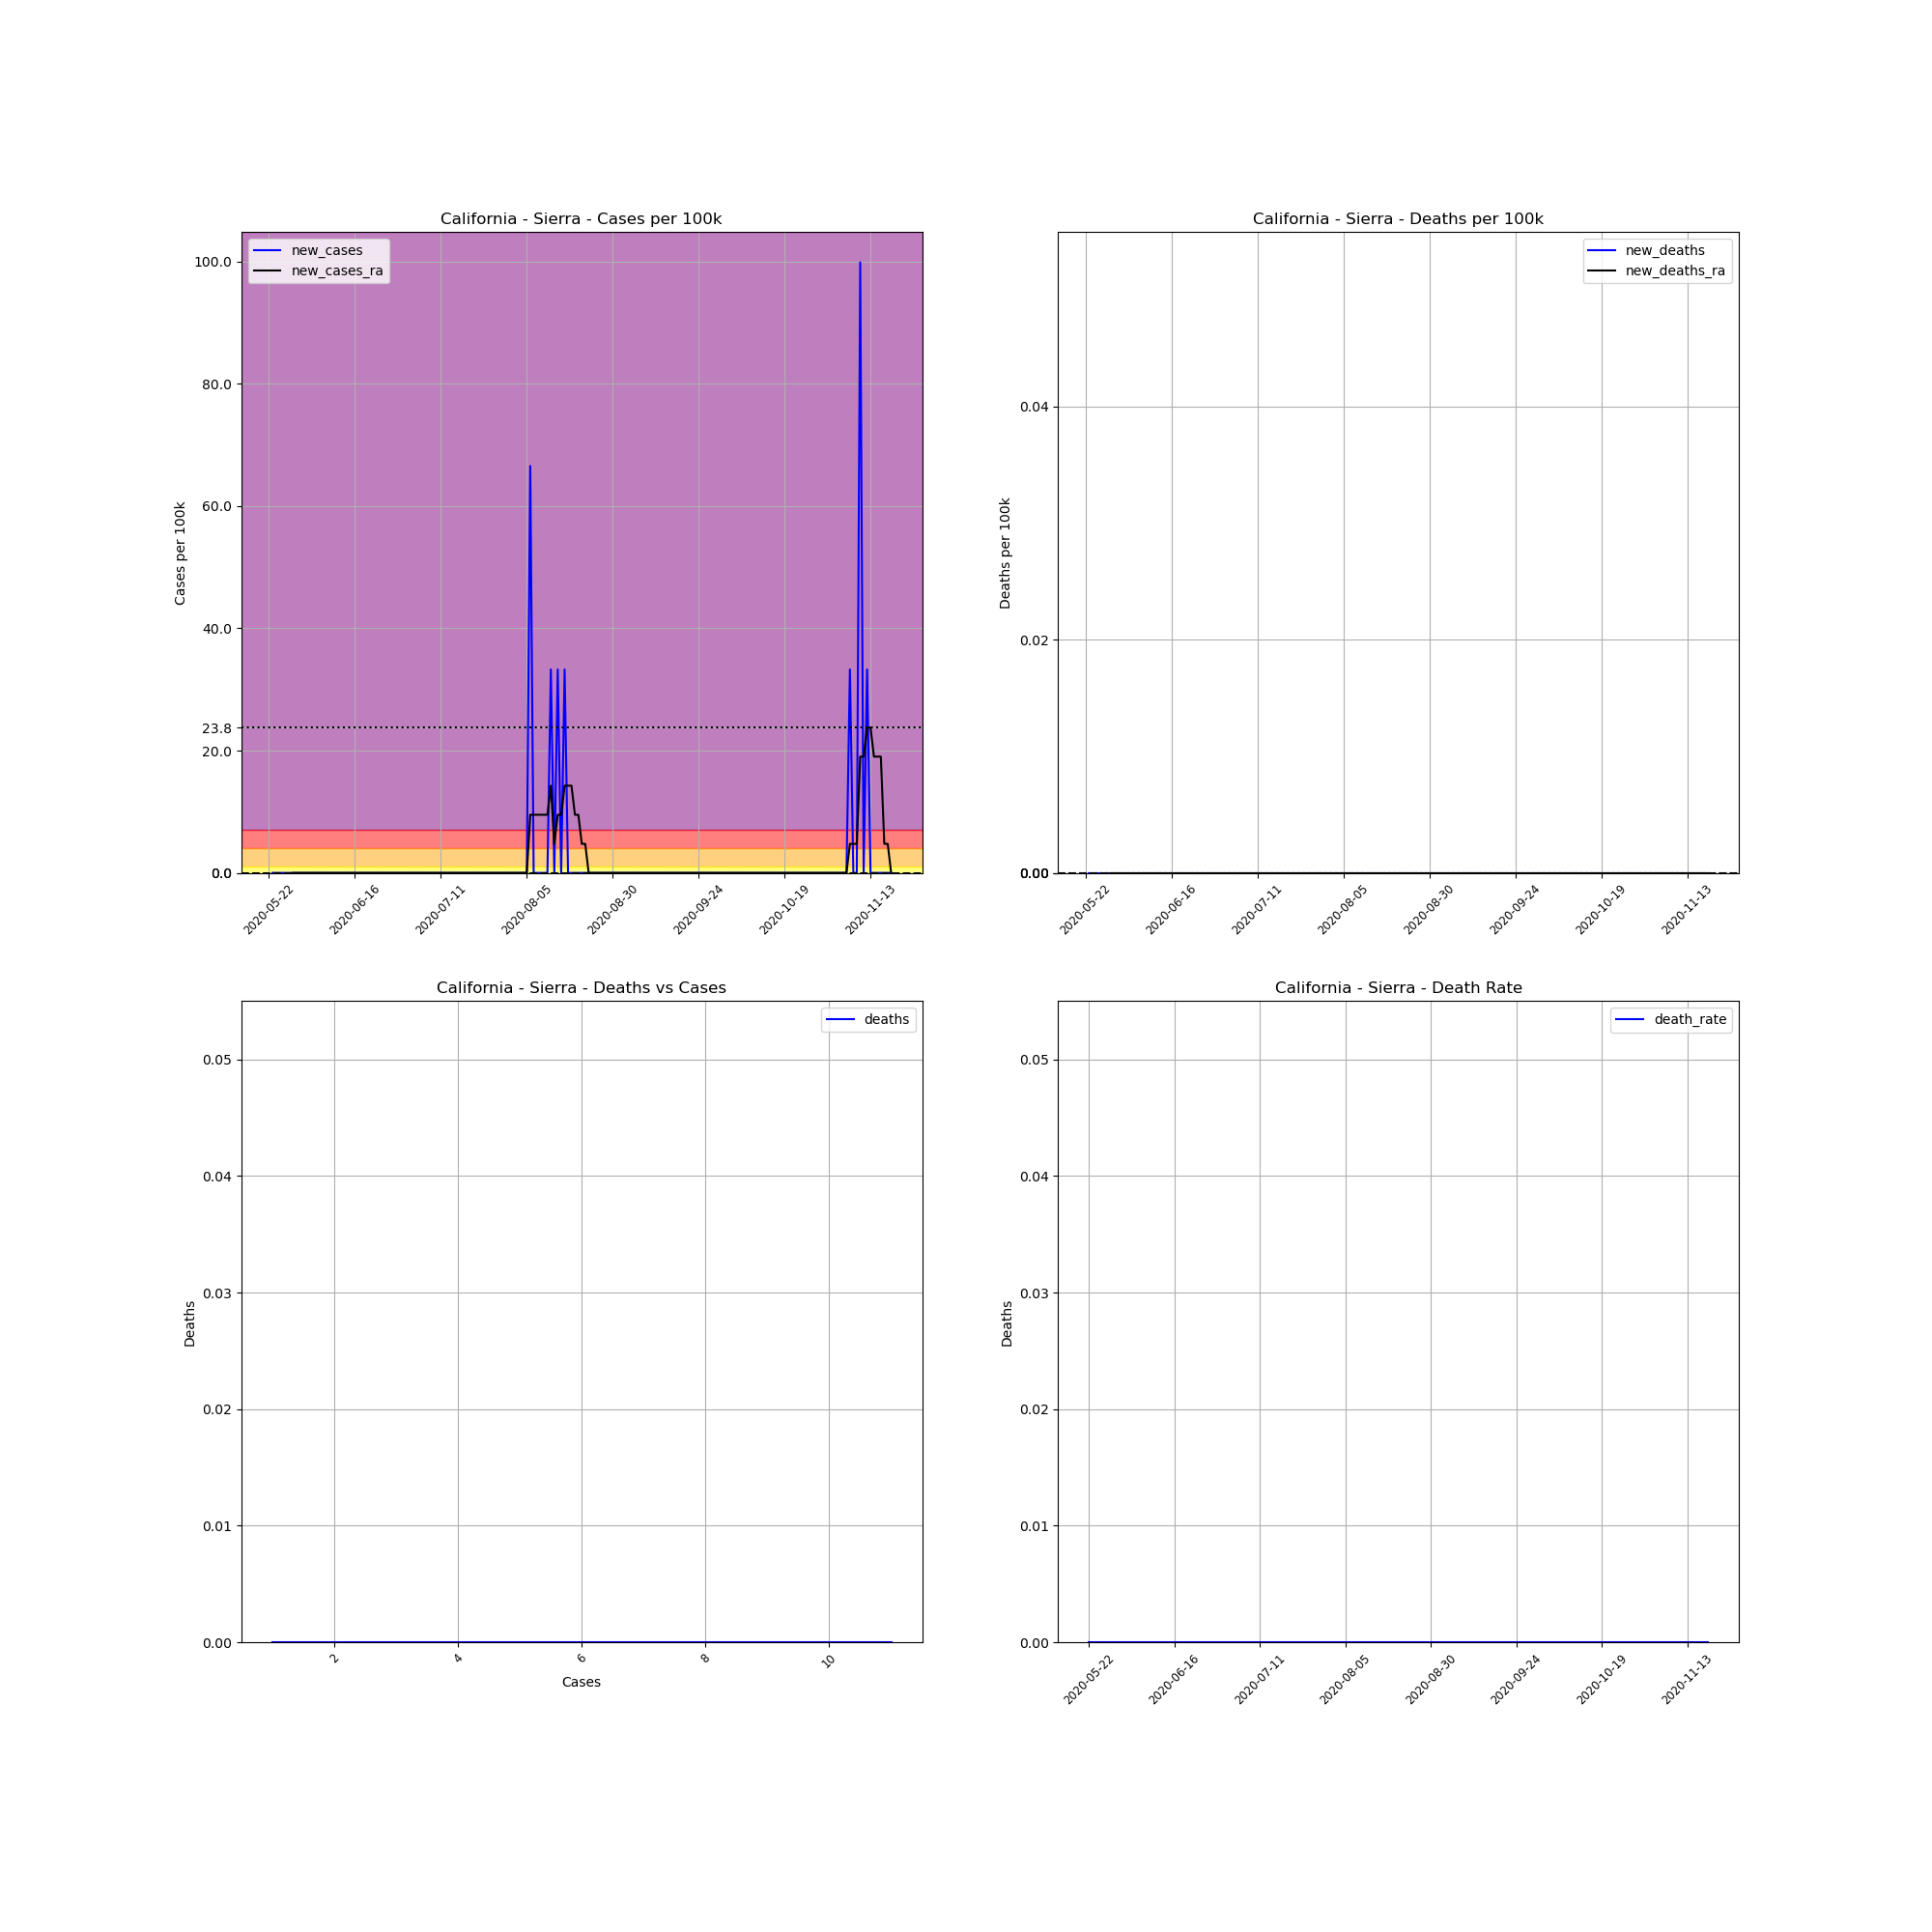

The file beside this chart, header and first rows:
, date, county, state, fips, cases, deaths, COUNTY, STNAME, CTYNAME, POPESTIMATE2019, cases_per_100k, deaths_per_100k, death_rate, new_cases, new_deaths, new_cases_ra, new_deaths_ra
694808, 2020-05-22, Sierra, California, 6091, 1, 0, 91, California, Sierra, 3005, 33.28, 0.0, 0.0, , , , 
694809, 2020-05-23, Sierra, California, 6091, 1, 0, 91, California, Sierra, 3005, 33.28, 0.0, 0.0, 0.0, 0.0, , 
694810, 2020-05-24, Sierra, California, 6091, 1, 0, 91, California, Sierra, 3005, 33.28, 0.0, 0.0, 0.0, 0.0, , 
694811, 2020-05-25, Sierra, California, 6091, 1, 0, 91, California, Sierra, 3005, 33.28, 0.0, 0.0, 0.0, 0.0, , 
694812, 2020-05-26, Sierra, California, 6091, 1, 0, 91, California, Sierra, 3005, 33.28, 0.0, 0.0, 0.0, 0.0, , 
694813, 2020-05-27, Sierra, California, 6091, 1, 0, 91, California, Sierra, 3005, 33.28, 0.0, 0.0, 0.0, 0.0, , 
694814, 2020-05-28, Sierra, California, 6091, 1, 0, 91, California, Sierra, 3005, 33.28, 0.0, 0.0, 0.0, 0.0, , 
694815, 2020-05-29, Sierra, California, 6091, 1, 0, 91, California, Sierra, 3005, 33.28, 0.0, 0.0, 0.0, 0.0, 0.0, 0.0
694816, 2020-05-30, Sierra, California, 6091, 1, 0, 91, California, Sierra, 3005, 33.28, 0.0, 0.0, 0.0, 0.0, 0.0, 0.0
694817, 2020-05-31, Sierra, California, 6091, 1, 0, 91, California, Sierra, 3005, 33.28, 0.0, 0.0, 0.0, 0.0, 0.0, 0.0
694818, 2020-06-01, Sierra, California, 6091, 1, 0, 91, California, Sierra, 3005, 33.28, 0.0, 0.0, 0.0, 0.0, 0.0, 0.0
694819, 2020-06-02, Sierra, California, 6091, 1, 0, 91, California, Sierra, 3005, 33.28, 0.0, 0.0, 0.0, 0.0, 0.0, 0.0
694820, 2020-06-03, Sierra, California, 6091, 1, 0, 91, California, Sierra, 3005, 33.28, 0.0, 0.0, 0.0, 0.0, 0.0, 0.0
694821, 2020-06-04, Sierra, California, 6091, 1, 0, 91, California, Sierra, 3005, 33.28, 0.0, 0.0, 0.0, 0.0, 0.0, 0.0
694822, 2020-06-05, Sierra, California, 6091, 1, 0, 91, California, Sierra, 3005, 33.28, 0.0, 0.0, 0.0, 0.0, 0.0, 0.0
694823, 2020-06-06, Sierra, California, 6091, 1, 0, 91, California, Sierra, 3005, 33.28, 0.0, 0.0, 0.0, 0.0, 0.0, 0.0
694824, 2020-06-07, Sierra, California, 6091, 1, 0, 91, California, Sierra, 3005, 33.28, 0.0, 0.0, 0.0, 0.0, 0.0, 0.0
694825, 2020-06-08, Sierra, California, 6091, 1, 0, 91, California, Sierra, 3005, 33.28, 0.0, 0.0, 0.0, 0.0, 0.0, 0.0
694826, 2020-06-09, Sierra, California, 6091, 1, 0, 91, California, Sierra, 3005, 33.28, 0.0, 0.0, 0.0, 0.0, 0.0, 0.0
694827, 2020-06-10, Sierra, California, 6091, 1, 0, 91, California, Sierra, 3005, 33.28, 0.0, 0.0, 0.0, 0.0, 0.0, 0.0
694828, 2020-06-11, Sierra, California, 6091, 1, 0, 91, California, Sierra, 3005, 33.28, 0.0, 0.0, 0.0, 0.0, 0.0, 0.0
694829, 2020-06-12, Sierra, California, 6091, 1, 0, 91, California, Sierra, 3005, 33.28, 0.0, 0.0, 0.0, 0.0, 0.0, 0.0
694830, 2020-06-13, Sierra, California, 6091, 1, 0, 91, California, Sierra, 3005, 33.28, 0.0, 0.0, 0.0, 0.0, 0.0, 0.0
694831, 2020-06-14, Sierra, California, 6091, 1, 0, 91, California, Sierra, 3005, 33.28, 0.0, 0.0, 0.0, 0.0, 0.0, 0.0
694832, 2020-06-15, Sierra, California, 6091, 1, 0, 91, California, Sierra, 3005, 33.28, 0.0, 0.0, 0.0, 0.0, 0.0, 0.0
694833, 2020-06-16, Sierra, California, 6091, 1, 0, 91, California, Sierra, 3005, 33.28, 0.0, 0.0, 0.0, 0.0, 0.0, 0.0
694834, 2020-06-17, Sierra, California, 6091, 1, 0, 91, California, Sierra, 3005, 33.28, 0.0, 0.0, 0.0, 0.0, 0.0, 0.0
694835, 2020-06-18, Sierra, California, 6091, 1, 0, 91, California, Sierra, 3005, 33.28, 0.0, 0.0, 0.0, 0.0, 0.0, 0.0
694836, 2020-06-19, Sierra, California, 6091, 1, 0, 91, California, Sierra, 3005, 33.28, 0.0, 0.0, 0.0, 0.0, 0.0, 0.0
694837, 2020-06-20, Sierra, California, 6091, 1, 0, 91, California, Sierra, 3005, 33.28, 0.0, 0.0, 0.0, 0.0, 0.0, 0.0
694838, 2020-06-21, Sierra, California, 6091, 1, 0, 91, California, Sierra, 3005, 33.28, 0.0, 0.0, 0.0, 0.0, 0.0, 0.0
694839, 2020-06-22, Sierra, California, 6091, 1, 0, 91, California, Sierra, 3005, 33.28, 0.0, 0.0, 0.0, 0.0, 0.0, 0.0
694840, 2020-06-23, Sierra, California, 6091, 1, 0, 91, California, Sierra, 3005, 33.28, 0.0, 0.0, 0.0, 0.0, 0.0, 0.0
694841, 2020-06-24, Sierra, California, 6091, 1, 0, 91, California, Sierra, 3005, 33.28, 0.0, 0.0, 0.0, 0.0, 0.0, 0.0
694842, 2020-06-25, Sierra, California, 6091, 1, 0, 91, California, Sierra, 3005, 33.28, 0.0, 0.0, 0.0, 0.0, 0.0, 0.0
694843, 2020-06-26, Sierra, California, 6091, 1, 0, 91, California, Sierra, 3005, 33.28, 0.0, 0.0, 0.0, 0.0, 0.0, 0.0
694844, 2020-06-27, Sierra, California, 6091, 1, 0, 91, California, Sierra, 3005, 33.28, 0.0, 0.0, 0.0, 0.0, 0.0, 0.0
694845, 2020-06-28, Sierra, California, 6091, 1, 0, 91, California, Sierra, 3005, 33.28, 0.0, 0.0, 0.0, 0.0, 0.0, 0.0
694846, 2020-06-29, Sierra, California, 6091, 1, 0, 91, California, Sierra, 3005, 33.28, 0.0, 0.0, 0.0, 0.0, 0.0, 0.0
694847, 2020-06-30, Sierra, California, 6091, 1, 0, 91, California, Sierra, 3005, 33.28, 0.0, 0.0, 0.0, 0.0, 0.0, 0.0
694848, 2020-07-01, Sierra, California, 6091, 1, 0, 91, California, Sierra, 3005, 33.28, 0.0, 0.0, 0.0, 0.0, 0.0, 0.0
694849, 2020-07-02, Sierra, California, 6091, 1, 0, 91, California, Sierra, 3005, 33.28, 0.0, 0.0, 0.0, 0.0, 0.0, 0.0
694850, 2020-07-03, Sierra, California, 6091, 1, 0, 91, California, Sierra, 3005, 33.28, 0.0, 0.0, 0.0, 0.0, 0.0, 0.0
694851, 2020-07-04, Sierra, California, 6091, 1, 0, 91, California, Sierra, 3005, 33.28, 0.0, 0.0, 0.0, 0.0, 0.0, 0.0
694852, 2020-07-05, Sierra, California, 6091, 1, 0, 91, California, Sierra, 3005, 33.28, 0.0, 0.0, 0.0, 0.0, 0.0, 0.0
694853, 2020-07-06, Sierra, California, 6091, 1, 0, 91, California, Sierra, 3005, 33.28, 0.0, 0.0, 0.0, 0.0, 0.0, 0.0
694854, 2020-07-07, Sierra, California, 6091, 1, 0, 91, California, Sierra, 3005, 33.28, 0.0, 0.0, 0.0, 0.0, 0.0, 0.0
694855, 2020-07-08, Sierra, California, 6091, 1, 0, 91, California, Sierra, 3005, 33.28, 0.0, 0.0, 0.0, 0.0, 0.0, 0.0
694856, 2020-07-09, Sierra, California, 6091, 1, 0, 91, California, Sierra, 3005, 33.28, 0.0, 0.0, 0.0, 0.0, 0.0, 0.0
694857, 2020-07-10, Sierra, California, 6091, 1, 0, 91, California, Sierra, 3005, 33.28, 0.0, 0.0, 0.0, 0.0, 0.0, 0.0
694858, 2020-07-11, Sierra, California, 6091, 1, 0, 91, California, Sierra, 3005, 33.28, 0.0, 0.0, 0.0, 0.0, 0.0, 0.0
694859, 2020-07-12, Sierra, California, 6091, 1, 0, 91, California, Sierra, 3005, 33.28, 0.0, 0.0, 0.0, 0.0, 0.0, 0.0
694860, 2020-07-13, Sierra, California, 6091, 1, 0, 91, California, Sierra, 3005, 33.28, 0.0, 0.0, 0.0, 0.0, 0.0, 0.0
694861, 2020-07-14, Sierra, California, 6091, 1, 0, 91, California, Sierra, 3005, 33.28, 0.0, 0.0, 0.0, 0.0, 0.0, 0.0
694862, 2020-07-15, Sierra, California, 6091, 1, 0, 91, California, Sierra, 3005, 33.28, 0.0, 0.0, 0.0, 0.0, 0.0, 0.0
694863, 2020-07-16, Sierra, California, 6091, 1, 0, 91, California, Sierra, 3005, 33.28, 0.0, 0.0, 0.0, 0.0, 0.0, 0.0
694864, 2020-07-17, Sierra, California, 6091, 1, 0, 91, California, Sierra, 3005, 33.28, 0.0, 0.0, 0.0, 0.0, 0.0, 0.0
694865, 2020-07-18, Sierra, California, 6091, 1, 0, 91, California, Sierra, 3005, 33.28, 0.0, 0.0, 0.0, 0.0, 0.0, 0.0
694866, 2020-07-19, Sierra, California, 6091, 1, 0, 91, California, Sierra, 3005, 33.28, 0.0, 0.0, 0.0, 0.0, 0.0, 0.0
694867, 2020-07-20, Sierra, California, 6091, 1, 0, 91, California, Sierra, 3005, 33.28, 0.0, 0.0, 0.0, 0.0, 0.0, 0.0
... 122 more rows
